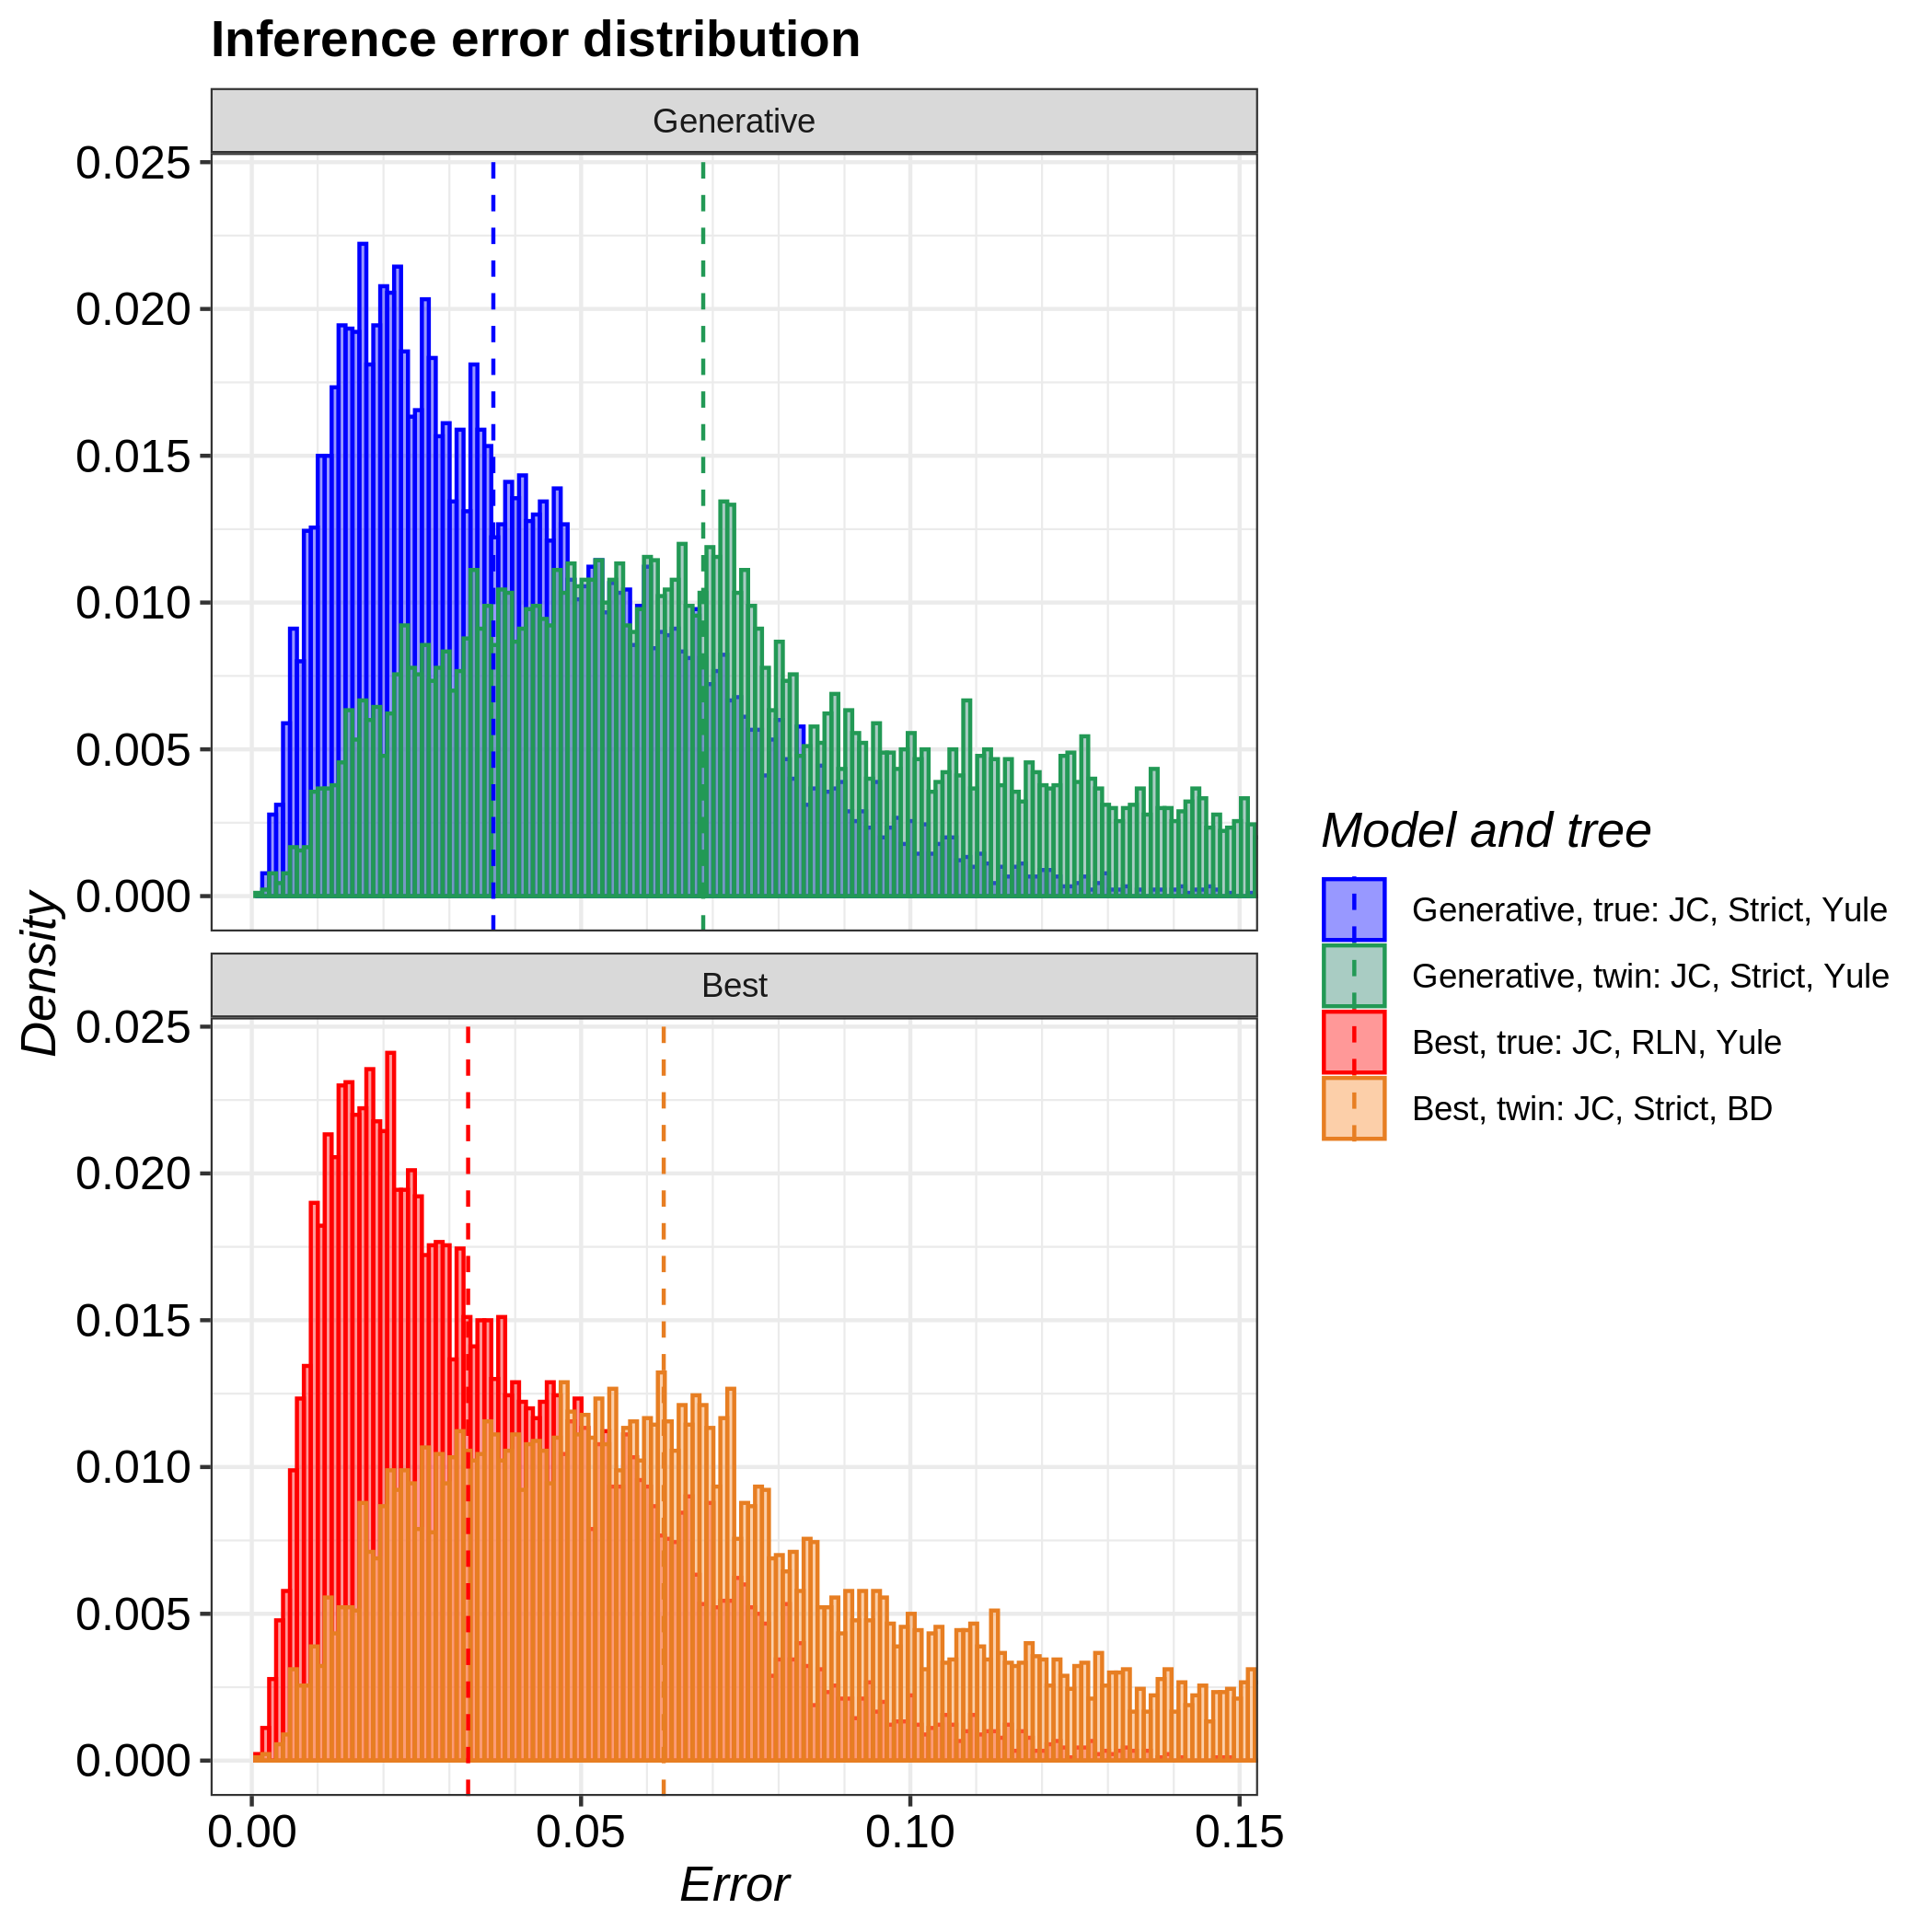

The data file committed next to this chart (first rows):
tree, inference_model, inference_model_weight, site_model, clock_model, tree_prior, error_1, error_2, error_3, error_4, error_5, error_6, error_7, error_8, error_9, error_10, error_11, error_12, error_13, error_14, error_15, error_16, error_17, error_18
true, generative, NA, JC69, strict, yule, 0.1113, 0.02014, 0.07436, 0.06472, 0.08597, 0.05853, 0.0419, 0.02185, 0.06813, 0.02317, 0.08313, 0.004867, 0.02969, 0.05628, 0.08074, 0.04623, 0.01252, 0.0354
true, candidate, 0.885, JC69, relaxed_log_normal, yule, 0.06819, 0.02788, 0.05294, 0.01645, 0.0105, 0.02307, 0.05474, 0.1028, 0.01729, 0.08545, 0.008698, 0.1016, 0.01655, 0.006439, 0.05148, 0.045, 0.06914, 0.04703
twin, generative, NA, JC69, strict, yule, 0.04279, 0.1071, 0.06943, 0.05071, 0.1027, 0.04012, 0.1987, 0.04738, 0.07668, 0.02117, 0.1123, 0.1123, 0.05095, 0.1375, 0.06456, 0.0756, 0.1477, 0.06691
twin, candidate, 0.6672, JC69, strict, birth_death, 0.0609, 0.0702, 0.005818, 0.03124, 0.07721, 0.02326, 0.05222, 0.05679, 0.08647, 0.1237, 0.05272, 0.03843, 0.04188, 0.06795, 0.05066, 0.03807, 0.1318, 0.07751
